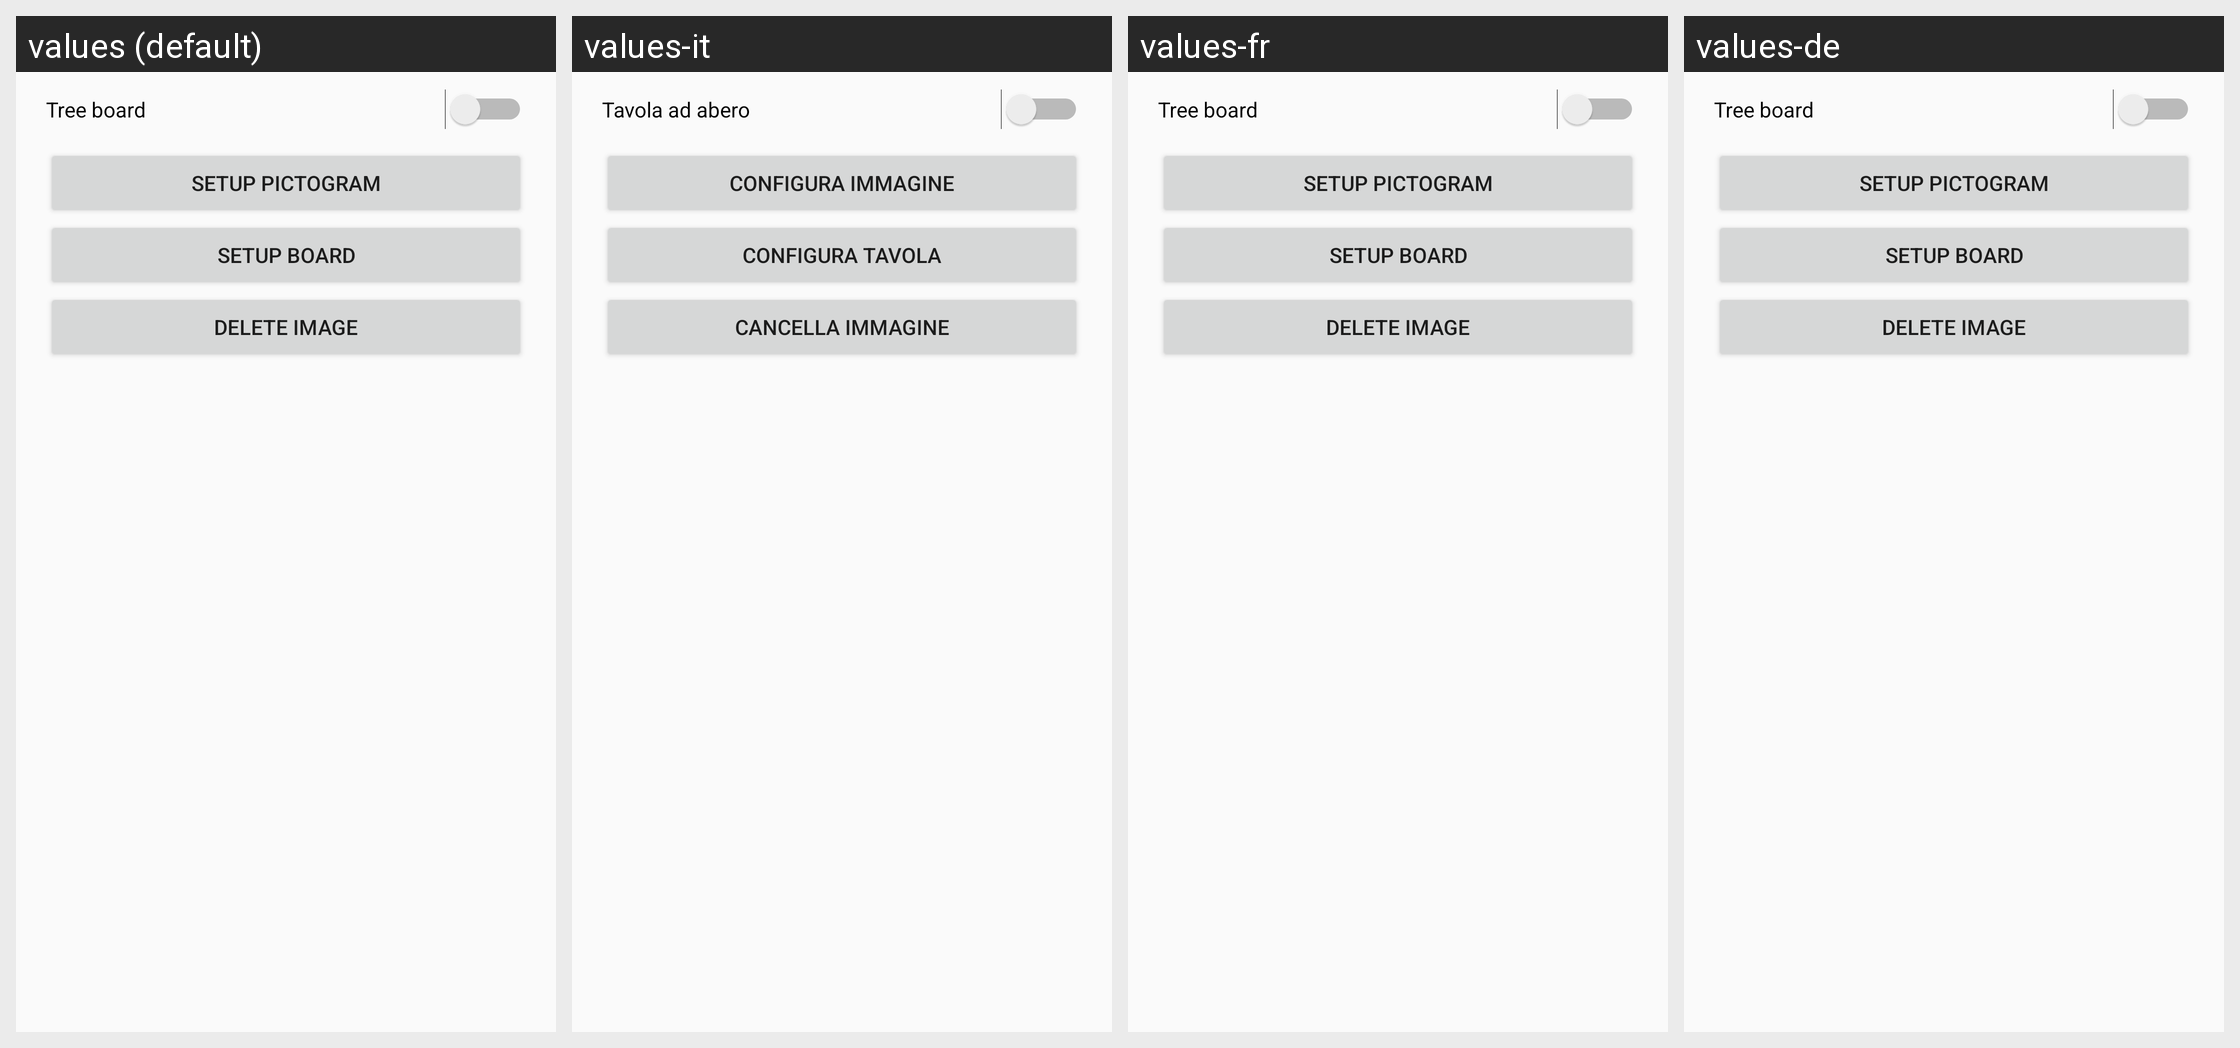

Translations of the strings shown on this Android screen, per locale in the grid:
Android screen res/layout/editmode_alertview.xml rendered under 4 locales, left to right: values (default), values-it, values-fr, values-de. Device: Nexus 5 (rendered at 1080×1920; each locale shown at half size, 540×960, under a caption strip naming it); theme AppTheme.
Other locales in the repository, not shown: values-en, values-es.
Strings drawn on this screen, with the default value and each locale's value (text and hints the layout hard-codes, and strings that could not be matched under every locale, appear in the picture but are not listed):

board_enabled
  values: Tree board
  values-it: Tavola ad abero
  values-fr: Tree board  [not translated; the default value is used]
  values-de: Tree board  [not translated; the default value is used]

edit_picto
  values: Setup pictogram
  values-it: Configura immagine
  values-fr: Setup pictogram  [not translated; the default value is used]
  values-de: Setup pictogram  [not translated; the default value is used]

edit_board
  values: Setup board
  values-it: Configura tavola
  values-fr: Setup board  [not translated; the default value is used]
  values-de: Setup board  [not translated; the default value is used]

delete_image
  values: Delete image
  values-it: Cancella immagine
  values-fr: Delete image  [not translated; the default value is used]
  values-de: Delete image  [not translated; the default value is used]
